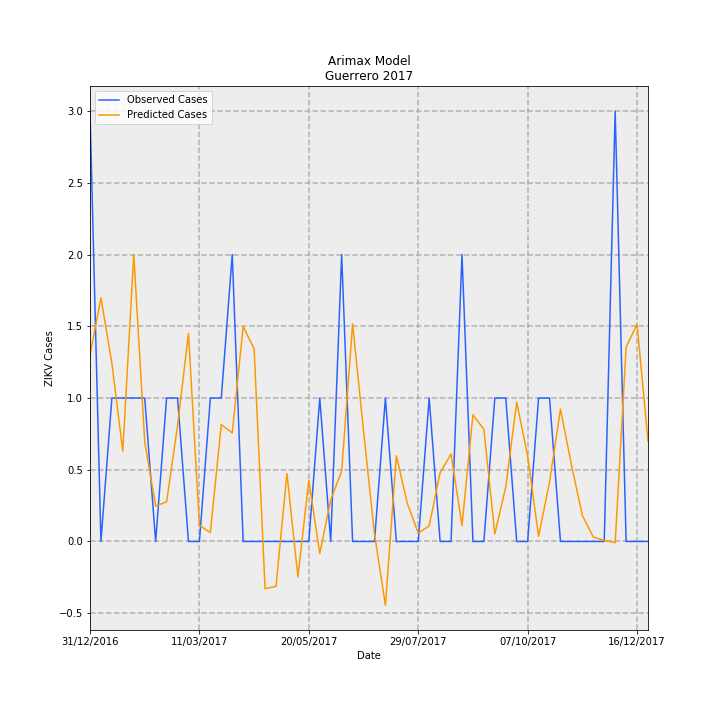

The table this chart was drawn from, first rows:
Date, predictions_incidence, observed_incidence, Predicted Cases, Observed Cases, error
31/12/2016, 0.03675, 0.08491, 1.299, 3.0, 1.701
07/01/2017, 0.04808, 0.0, 1.699, 0.0, -1.699
14/01/2017, 0.03511, 0.0283, 1.241, 1.0, -0.2407
21/01/2017, 0.01784, 0.0283, 0.6302, 1.0, 0.3698
28/01/2017, 0.05662, 0.0283, 2, 1.0, -1
04/02/2017, 0.01966, 0.0283, 0.6947, 1.0, 0.3053
11/02/2017, 0.007001, 0.0, 0.2474, 0.0, -0.2474
18/02/2017, 0.007826, 0.0283, 0.2765, 1.0, 0.7235
25/02/2017, 0.02282, 0.0283, 0.8063, 1.0, 0.1937
04/03/2017, 0.04105, 0.0, 1.45, 0.0, -1.45
11/03/2017, 0.003169, 0.0, 0.112, 0.0, -0.112
18/03/2017, 0.001737, 0.0283, 0.06136, 1.0, 0.9386
25/03/2017, 0.02307, 0.0283, 0.8152, 1.0, 0.1848
01/04/2017, 0.02142, 0.05661, 0.7569, 2.0, 1.243
08/04/2017, 0.04241, 0.0, 1.498, 0.0, -1.498
15/04/2017, 0.038, 0.0, 1.343, 0.0, -1.343
22/04/2017, -0.009326, 0.0, -0.3295, 0.0, 0.3295
29/04/2017, -0.008849, 0.0, -0.3127, 0.0, 0.3127
06/05/2017, 0.0134, 0.0, 0.4735, 0.0, -0.4735
13/05/2017, -0.006992, 0.0, -0.2471, 0.0, 0.2471
20/05/2017, 0.01207, 0.0, 0.4263, 0.0, -0.4263
27/05/2017, -0.002397, 0.0283, -0.0847, 1.0, 1.085
03/06/2017, 0.008197, 0.0, 0.2896, 0.0, -0.2896
10/06/2017, 0.01384, 0.05661, 0.4892, 2.0, 1.511
17/06/2017, 0.04292, 0.0, 1.517, 0.0, -1.517
24/06/2017, 0.02183, 0.0, 0.7714, 0.0, -0.7714
01/07/2017, 0.001478, 0.0, 0.05222, 0.0, -0.05222
08/07/2017, -0.01259, 0.0283, -0.4449, 1.0, 1.445
15/07/2017, 0.0169, 0.0, 0.5973, 0.0, -0.5973
22/07/2017, 0.007515, 0.0, 0.2655, 0.0, -0.2655
29/07/2017, 0.001647, 0.0, 0.05818, 0.0, -0.05818
05/08/2017, 0.003075, 0.0283, 0.1086, 1.0, 0.8914
12/08/2017, 0.01359, 0.0, 0.48, 0.0, -0.48
19/08/2017, 0.01725, 0.0, 0.6096, 0.0, -0.6096
26/08/2017, 0.003134, 0.05661, 0.1107, 2.0, 1.889
02/09/2017, 0.025, 0.0, 0.8833, 0.0, -0.8833
09/09/2017, 0.02212, 0.0, 0.7816, 0.0, -0.7816
16/09/2017, 0.001469, 0.0283, 0.05189, 1.0, 0.9481
23/09/2017, 0.01073, 0.0283, 0.379, 1.0, 0.621
30/09/2017, 0.02749, 0.0, 0.9714, 0.0, -0.9714
07/10/2017, 0.01683, 0.0, 0.5947, 0.0, -0.5947
14/10/2017, 0.00103, 0.0283, 0.03638, 1.0, 0.9636
21/10/2017, 0.01174, 0.0283, 0.4149, 1.0, 0.5851
28/10/2017, 0.02612, 0.0, 0.9227, 0.0, -0.9227
04/11/2017, 0.01514, 0.0, 0.535, 0.0, -0.535
11/11/2017, 0.00513, 0.0, 0.1812, 0.0, -0.1812
18/11/2017, 0.0008811, 0.0, 0.03113, 0.0, -0.03113
25/11/2017, 0.0002067, 0.0, 0.007302, 0.0, -0.007302
02/12/2017, -0.0002222, 0.08491, -0.00785, 3.0, 3.008
09/12/2017, 0.03834, 0.0, 1.355, 0.0, -1.355
16/12/2017, 0.04285, 0.0, 1.514, 0.0, -1.514
23/12/2017, 0.0198, 0.0, 0.6996, 0.0, -0.6996
